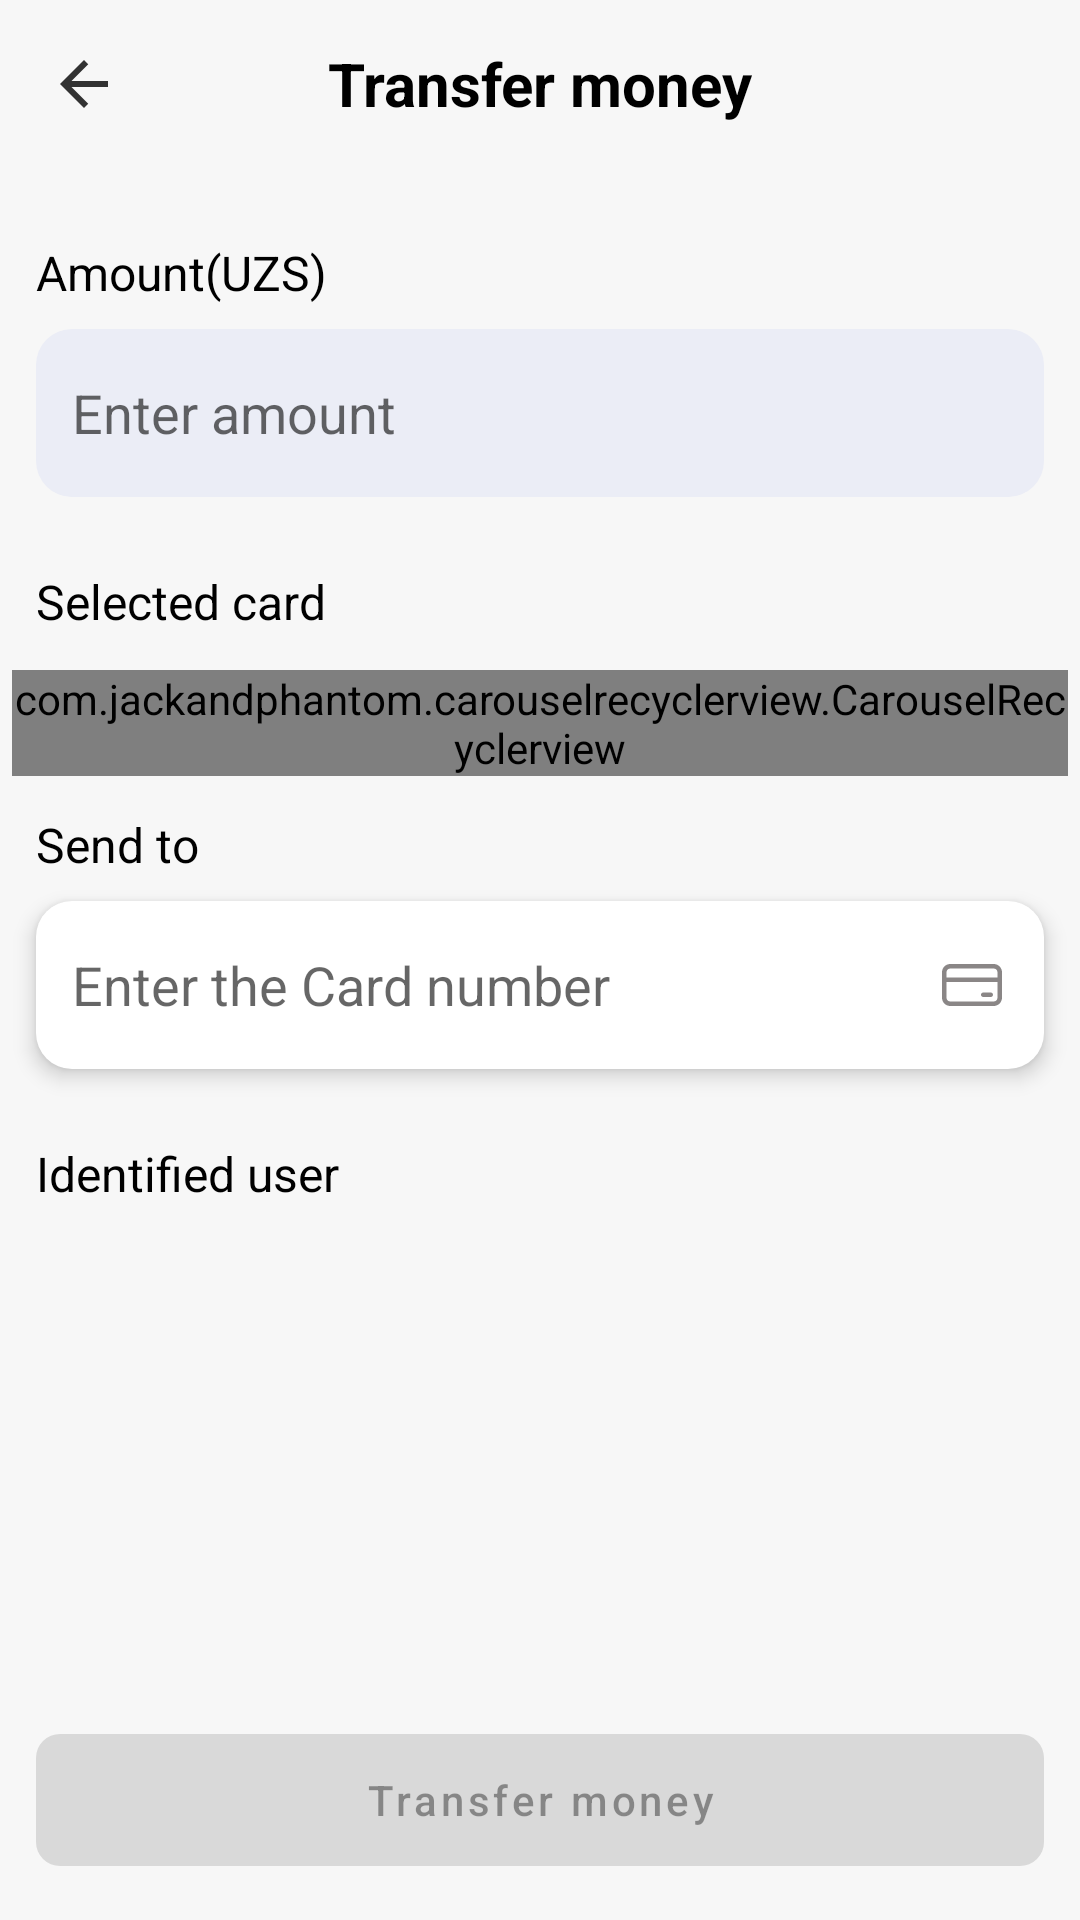

Produce the Android XML layout that renders to this screen, including the resource entries it uses.
<!-- AndroidManifest.xml: application theme Theme.MobileBanking -->
<!-- res/layout/screen_tranfer.xml -->
<?xml version="1.0" encoding="utf-8"?>
<androidx.constraintlayout.widget.ConstraintLayout xmlns:android="http://schemas.android.com/apk/res/android"
    xmlns:app="http://schemas.android.com/apk/res-auto"
    xmlns:tools="http://schemas.android.com/tools"
    android:layout_width="match_parent"
    android:layout_height="match_parent">

    <RelativeLayout
        android:id="@+id/action_bar_container"
        android:layout_width="match_parent"
        android:layout_height="?actionBarSize"
        app:layout_constraintEnd_toEndOf="parent"
        app:layout_constraintStart_toStartOf="parent"
        app:layout_constraintTop_toTopOf="parent">

        <androidx.appcompat.widget.AppCompatImageView
            android:id="@+id/image_back"
            android:layout_width="40dp"
            android:layout_height="40dp"
            android:layout_centerVertical="true"
            android:layout_marginStart="@dimen/margin_std"
            android:padding="@dimen/margin_std"
            android:src="@drawable/ic_back" />

        <com.google.android.material.textview.MaterialTextView
            android:layout_width="wrap_content"
            android:layout_height="wrap_content"
            android:layout_centerInParent="true"
            android:text="@string/transfer_money"
            android:textColor="@color/black"
            android:textSize="20sp"
            android:textStyle="bold" />
    </RelativeLayout>

    <com.google.android.material.textview.MaterialTextView
        android:id="@+id/_tv_card_name"
        android:layout_width="wrap_content"
        android:layout_height="wrap_content"
        android:layout_marginHorizontal="@dimen/margin_component"
        android:layout_marginTop="@dimen/margin_extra_large"
        android:text="@string/amount"
        android:textColor="@color/black"
        android:textSize="16sp"
        app:layout_constraintStart_toStartOf="@id/action_bar_container"
        app:layout_constraintTop_toBottomOf="@id/action_bar_container" />

    <com.google.android.material.textfield.TextInputEditText
        android:id="@+id/input_amount"
        android:layout_width="0dp"
        android:layout_height="?actionBarSize"
        android:layout_marginHorizontal="@dimen/margin_component"
        android:layout_marginTop="@dimen/margin_std"
        android:background="@drawable/bg_text_field"
        android:hint="@string/enter_amount"
        android:inputType="number"
        android:paddingHorizontal="@dimen/margin_component"
        app:layout_constraintEnd_toEndOf="@id/action_bar_container"
        app:layout_constraintStart_toStartOf="@id/action_bar_container"
        app:layout_constraintTop_toBottomOf="@id/_tv_card_name" />

    <com.google.android.material.textview.MaterialTextView
        android:id="@+id/_tv_selected_card"
        android:layout_width="wrap_content"
        android:layout_height="wrap_content"
        android:layout_marginHorizontal="@dimen/margin_component"
        android:layout_marginTop="@dimen/margin_extra_large"
        android:text="@string/selected_card"
        android:textColor="@color/black"
        android:textSize="16sp"
        app:layout_constraintStart_toStartOf="parent"
        app:layout_constraintTop_toBottomOf="@id/input_amount" />


    <com.jackandphantom.carouselrecyclerview.CarouselRecyclerview
        android:id="@+id/list_cards"
        android:layout_width="match_parent"
        android:layout_height="wrap_content"
        android:layout_marginHorizontal="@dimen/margin_small"
        android:layout_marginTop="@dimen/margin_component"
        android:orientation="horizontal"
        app:layoutManager="androidx.recyclerview.widget.LinearLayoutManager"
        app:layout_constraintEnd_toEndOf="parent"
        app:layout_constraintStart_toStartOf="parent"
        app:layout_constraintTop_toBottomOf="@id/_tv_selected_card"
        tools:listitem="@layout/list_item_cards" />

    <com.google.android.material.textview.MaterialTextView
        android:id="@+id/_tv_send_to"
        android:layout_width="wrap_content"
        android:layout_height="wrap_content"
        android:layout_marginHorizontal="@dimen/margin_component"
        android:layout_marginTop="@dimen/margin_component"
        android:text="@string/send_to"
        android:textColor="@color/black"
        android:textSize="16sp"
        app:layout_constraintStart_toStartOf="parent"
        app:layout_constraintTop_toBottomOf="@id/list_cards" />

    <com.google.android.material.textfield.TextInputEditText
        android:id="@+id/input_send_to"
        android:layout_width="0dp"
        android:layout_height="?actionBarSize"
        android:layout_marginHorizontal="@dimen/margin_component"
        android:layout_marginTop="@dimen/margin_std"
        android:background="@drawable/bg_text_field"
        android:backgroundTint="@color/white"
        android:drawableEnd="@drawable/ic_card"
        android:drawableTint="#6C6868"
        android:elevation="@dimen/margin_small"
        android:hint="@string/enter_card_number"
        android:inputType="number"
        android:paddingHorizontal="@dimen/margin_component"
        app:layout_constraintEnd_toEndOf="@id/action_bar_container"
        app:layout_constraintStart_toStartOf="@id/action_bar_container"
        app:layout_constraintTop_toBottomOf="@id/_tv_send_to" />

    <com.google.android.material.textview.MaterialTextView
        android:id="@+id/tv_identified_use"
        android:layout_width="wrap_content"
        android:layout_height="wrap_content"
        android:layout_marginHorizontal="@dimen/margin_component"
        android:layout_marginTop="@dimen/margin_extra_large"
        android:text="@string/identified_user"
        android:textColor="@color/black"
        android:textSize="16sp"
        app:layout_constraintStart_toStartOf="parent"
        app:layout_constraintTop_toBottomOf="@id/input_send_to" />


    <com.google.android.material.textview.MaterialTextView
        android:layout_width="wrap_content"
        android:layout_height="wrap_content"
        android:layout_marginTop="@dimen/margin_component"
        android:textSize="28sp"
        app:layout_constraintStart_toStartOf="@id/tv_identified_use"
        app:layout_constraintTop_toBottomOf="@id/tv_identified_use"
        tools:text="John Defoe" />


    <com.google.android.material.button.MaterialButton
        android:id="@+id/btn_add_card"
        android:layout_width="match_parent"
        android:layout_height="56dp"
        android:layout_margin="@dimen/margin_component"
        android:enabled="false"
        android:text="@string/transfer_money"
        app:cornerRadius="@dimen/margin_std"
        app:layout_constraintBottom_toBottomOf="parent"
        app:layout_constraintEnd_toEndOf="parent"
        app:layout_constraintStart_toStartOf="parent"
        app:shapeAppearanceOverlay="MaterialGitaBankButton" />

</androidx.constraintlayout.widget.ConstraintLayout>
<!-- res/layout/list_item_cards.xml (included above) -->
<?xml version="1.0" encoding="utf-8"?>
<androidx.cardview.widget.CardView xmlns:android="http://schemas.android.com/apk/res/android"
    xmlns:app="http://schemas.android.com/apk/res-auto"
    xmlns:tools="http://schemas.android.com/tools"
    android:layout_width="match_parent"
    android:layout_height="180dp"
    android:layout_margin="@dimen/margin_std"
    app:cardBackgroundColor="@color/app_color"
    app:cardCornerRadius="@dimen/margin_large"
    app:cardElevation="@dimen/margin_extra_small">

    <androidx.constraintlayout.widget.ConstraintLayout
        android:layout_width="match_parent"
        android:layout_height="match_parent"
        android:padding="@dimen/margin_large">

        <RelativeLayout
            android:id="@+id/container_circle_view"
            android:layout_width="32dp"
            android:layout_height="20dp"
            android:layout_marginStart="@dimen/margin_std"
            app:layout_constraintStart_toStartOf="parent"
            app:layout_constraintTop_toTopOf="parent">

            <androidx.appcompat.widget.AppCompatImageView
                android:layout_width="20dp"
                android:layout_height="20dp"
                android:background="@drawable/bg_circle_card" />

            <androidx.appcompat.widget.AppCompatImageView
                android:layout_width="20dp"
                android:layout_height="20dp"
                android:layout_alignParentEnd="true"
                android:background="@drawable/bg_circle_card"
                android:backgroundTint="#D2FF9700" />

        </RelativeLayout>

        <com.google.android.material.textview.MaterialTextView
            android:id="@+id/tv_card_number"
            android:layout_width="wrap_content"
            android:layout_height="wrap_content"
            android:layout_marginStart="@dimen/margin_component"
            android:textColor="@color/white"
            android:textSize="18sp"
            android:textStyle="bold"
            app:layout_constraintBottom_toBottomOf="@id/container_circle_view"
            app:layout_constraintStart_toEndOf="@id/container_circle_view"
            app:layout_constraintTop_toTopOf="@id/container_circle_view"
            tools:text="****** 2246" />

        <com.google.android.material.textview.MaterialTextView
            android:id="@+id/tv_card_expire_date"
            android:layout_width="wrap_content"
            android:layout_height="wrap_content"
            android:layout_marginEnd="@dimen/margin_component"
            android:textColor="@color/white"
            android:textSize="18sp"
            android:textStyle="bold"
            app:layout_constraintBottom_toBottomOf="@id/container_circle_view"
            app:layout_constraintEnd_toEndOf="parent"
            app:layout_constraintTop_toTopOf="@id/container_circle_view"
            tools:text="02/24" />

        <com.google.android.material.textview.MaterialTextView
            android:id="@+id/_balance"
            android:layout_width="wrap_content"
            android:layout_height="wrap_content"
            android:layout_marginStart="@dimen/margin_std"
            android:layout_marginEnd="@dimen/margin_component"
            android:textColor="@color/white"
            android:textSize="18sp"
            android:textStyle="bold"
            app:layout_constraintBottom_toTopOf="@id/tv_balance"
            app:layout_constraintStart_toStartOf="parent"
            tools:text="Balance" />

        <com.google.android.material.textview.MaterialTextView
            android:id="@+id/tv_balance"
            android:layout_width="wrap_content"
            android:layout_height="wrap_content"
            android:layout_margin="@dimen/margin_std"
            android:textColor="@color/white"
            android:textSize="32sp"
            android:textStyle="bold"
            app:layout_constraintBottom_toBottomOf="parent"
            app:layout_constraintStart_toStartOf="parent"
            tools:text="$ 5 345.0" />


    </androidx.constraintlayout.widget.ConstraintLayout>

</androidx.cardview.widget.CardView>
<!-- resources referenced by this layout -->
<resources>
  <color name="app_color">#3862F8</color>
  <color name="black">#FF000000</color>
  <color name="white">#FFFFFFFF</color>
  <dimen name="margin_component">12dp</dimen>
  <dimen name="margin_extra_large">24dp</dimen>
  <dimen name="margin_extra_small">2dp</dimen>
  <dimen name="margin_large">16dp</dimen>
  <dimen name="margin_small">4dp</dimen>
  <dimen name="margin_std">8dp</dimen>
  <!-- drawable bg_circle_card (drawable) -->
  <?xml version="1.0" encoding="utf-8"?>
  <shape xmlns:android="http://schemas.android.com/apk/res/android"
      android:shape="oval">
      <solid android:color="#EB001B" />
  </shape>
  <!-- drawable bg_text_field (drawable) -->
  <?xml version="1.0" encoding="utf-8"?>
  <shape xmlns:android="http://schemas.android.com/apk/res/android">
      <corners android:radius="@dimen/margin_component" />
      <solid android:color="#EBEDF6" />
  </shape>
  <!-- drawable ic_back (drawable) -->
  <vector android:alpha="0.8" android:autoMirrored="true"
      android:height="24dp" android:tint="#000000"
      android:viewportHeight="24" android:viewportWidth="24"
      android:width="24dp" xmlns:android="http://schemas.android.com/apk/res/android">
      <path android:fillColor="@android:color/white" android:pathData="M20,11H7.83l5.59,-5.59L12,4l-8,8 8,8 1.41,-1.41L7.83,13H20v-2z"/>
  </vector>
  <!-- drawable ic_card (drawable) -->
  <vector android:alpha="0.8" android:height="24dp"
      android:viewportHeight="24" android:viewportWidth="24"
      android:width="24dp" xmlns:android="http://schemas.android.com/apk/res/android">
      <path android:fillColor="#060F27" android:pathData="M15.75,14.5C15.336,14.5 15,14.836 15,15.25C15,15.664 15.336,16 15.75,16H18.25C18.664,16 19,15.664 19,15.25C19,14.836 18.664,14.5 18.25,14.5H15.75ZM4.75,5C3.231,5 2,6.231 2,7.75V16.25C2,17.769 3.231,19 4.75,19H19.25C20.769,19 22,17.769 22,16.25V7.75C22,6.231 20.769,5 19.25,5H4.75ZM3.5,16.25V11H20.5V16.25C20.5,16.94 19.94,17.5 19.25,17.5H4.75C4.06,17.5 3.5,16.94 3.5,16.25ZM3.5,9.5V7.75C3.5,7.06 4.06,6.5 4.75,6.5H19.25C19.94,6.5 20.5,7.06 20.5,7.75V9.5H3.5Z"/>
  </vector>
  <string name="amount">Amount(UZS)</string>
  <string name="enter_amount">Enter amount</string>
  <string name="enter_card_number">Enter the Card number</string>
  <string name="identified_user">Identified user</string>
  <string name="selected_card">Selected card</string>
  <string name="send_to">Send to</string>
  <string name="transfer_money">Transfer money</string>
  <style name="Theme.MobileBanking" parent="Theme.MaterialComponents.Light.NoActionBar">
          
          <item name="colorPrimary">@color/app_color</item>
          <item name="colorPrimaryVariant">@color/app_color</item>
          <item name="colorOnPrimary">@color/white</item>
          
          <item name="colorSecondary">@color/app_color</item>
          <item name="colorSecondaryVariant">@color/app_color</item>
          <item name="colorOnSecondary">@color/black</item>
          <item name="textAllCaps">false</item>
          <item name="android:windowBackground">#f7f7f7</item>
          <item name="bottomSheetDialogTheme">@style/AppBottomSheetDialogTheme</item>
          
          <item name="android:statusBarColor">?attr/colorPrimaryVariant</item>
          
      </style>
  <style name="AppBottomSheetDialogTheme" parent="Theme.Design.Light.BottomSheetDialog">
          <item name="bottomSheetStyle">@style/AppModalStyle</item>
      </style>
  <style name="AppModalStyle" parent="Widget.Design.BottomSheet.Modal">
          <item name="android:background">@drawable/bg_bottom_sheet</item>
      </style>
  <!-- drawable bg_bottom_sheet (drawable) -->
  <?xml version="1.0" encoding="utf-8"?>
  <shape xmlns:android="http://schemas.android.com/apk/res/android">
      <solid android:color="@color/white" />
      <corners
          android:topLeftRadius="@dimen/margin_extra_large"
          android:topRightRadius="@dimen/margin_extra_large" />
  </shape>
</resources>
